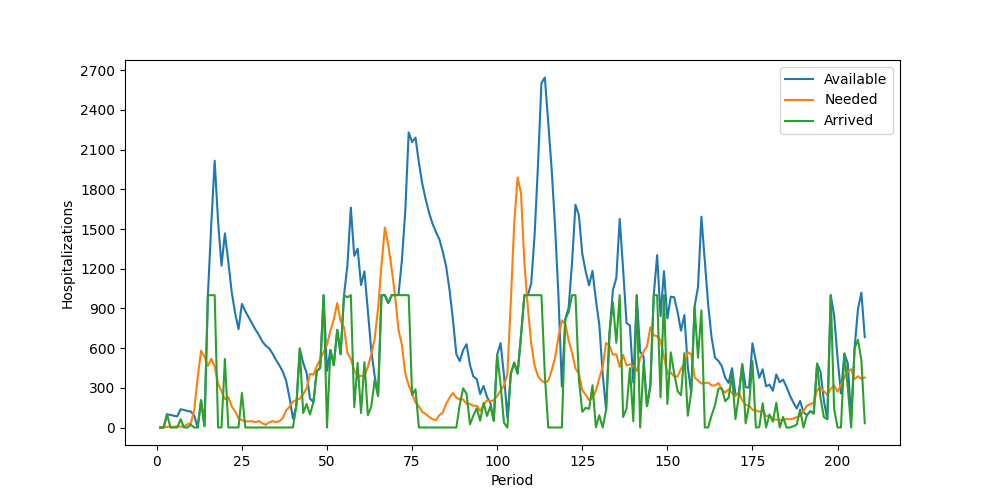

Data behind this chart, as committed beside it:
Period, Inventory, Arrived, Available, Needed, Succeeded, Failed, Lost
1, 0, 0, 0, 0, 0, 0, 0
2, 0, 0, 0, 0, 0, 0, 0
3, 0, 100, 100, 5, 5, 0, 0
4, 95, 0, 95, 6, 6, 0, 0
5, 89, 0, 89, 5, 5, 0, 0
6, 84, 0, 84, 9, 9, 0, 0
7, 75, 63, 138, 6, 6, 0, 0
8, 132, 0, 132, 7, 7, 0, 0
9, 125, 0, 125, 25, 25, 0, 0
10, 100, 21, 121, 32, 32, 0, 0
11, 89, 0, 89, 134, 89, 45, 0
12, 0, 0, 0, 377, 0, 377, 0
13, 0, 206, 206, 581, 206, 375, 0
14, 0, 11, 11, 534, 11, 523, 0
15, 0, 1000, 1000, 465, 465, 0, 0
16, 535, 1000, 1535, 519, 519, 0, 0
17, 1016, 1000, 2016, 461, 461, 0, 0
18, 1555, 0, 1555, 332, 332, 0, 0
19, 1223, 0, 1223, 274, 274, 0, 0
20, 949, 518, 1467, 214, 214, 0, 0
21, 1253, 0, 1253, 230, 230, 0, 0
22, 1023, 0, 1023, 158, 158, 0, 0
23, 865, 0, 865, 122, 122, 0, 0
24, 743, 0, 743, 70, 70, 0, 0
25, 673, 261, 934, 55, 55, 0, 0
26, 879, 0, 879, 47, 47, 0, 0
27, 832, 0, 832, 46, 46, 0, 0
28, 786, 0, 786, 47, 47, 0, 0
29, 739, 0, 739, 40, 40, 0, 0
30, 699, 0, 699, 49, 49, 0, 0
31, 650, 0, 650, 32, 32, 0, 0
32, 618, 0, 618, 20, 20, 0, 0
33, 598, 0, 598, 39, 39, 0, 0
34, 559, 0, 559, 48, 48, 0, 0
35, 511, 0, 511, 41, 41, 0, 0
36, 470, 0, 470, 47, 47, 0, 0
37, 423, 0, 423, 71, 71, 0, 0
38, 352, 0, 352, 129, 129, 0, 0
39, 223, 0, 223, 156, 156, 0, 0
40, 67, 0, 67, 196, 67, 129, 0
41, 0, 166, 166, 207, 166, 41, 0
42, 0, 597, 597, 218, 218, 0, 0
43, 379, 109, 488, 253, 253, 0, 0
44, 235, 178, 413, 293, 293, 0, 0
45, 120, 98, 218, 405, 218, 187, 0
46, 0, 192, 192, 399, 192, 207, 0
47, 0, 425, 425, 464, 425, 39, 0
48, 0, 451, 451, 514, 451, 63, 0
49, 0, 1000, 1000, 572, 572, 0, 0
50, 428, 0, 428, 625, 428, 197, 0
51, 0, 586, 586, 733, 586, 147, 0
52, 0, 471, 471, 818, 471, 347, 0
53, 0, 738, 738, 940, 738, 202, 0
54, 0, 554, 554, 806, 554, 252, 0
55, 0, 1000, 1000, 757, 757, 0, 0
56, 243, 984, 1227, 565, 565, 0, 0
57, 662, 1000, 1662, 518, 518, 0, 0
58, 1144, 153, 1297, 434, 434, 0, 0
59, 863, 488, 1351, 383, 383, 0, 0
60, 968, 109, 1077, 391, 391, 0, 0
... 148 more rows
